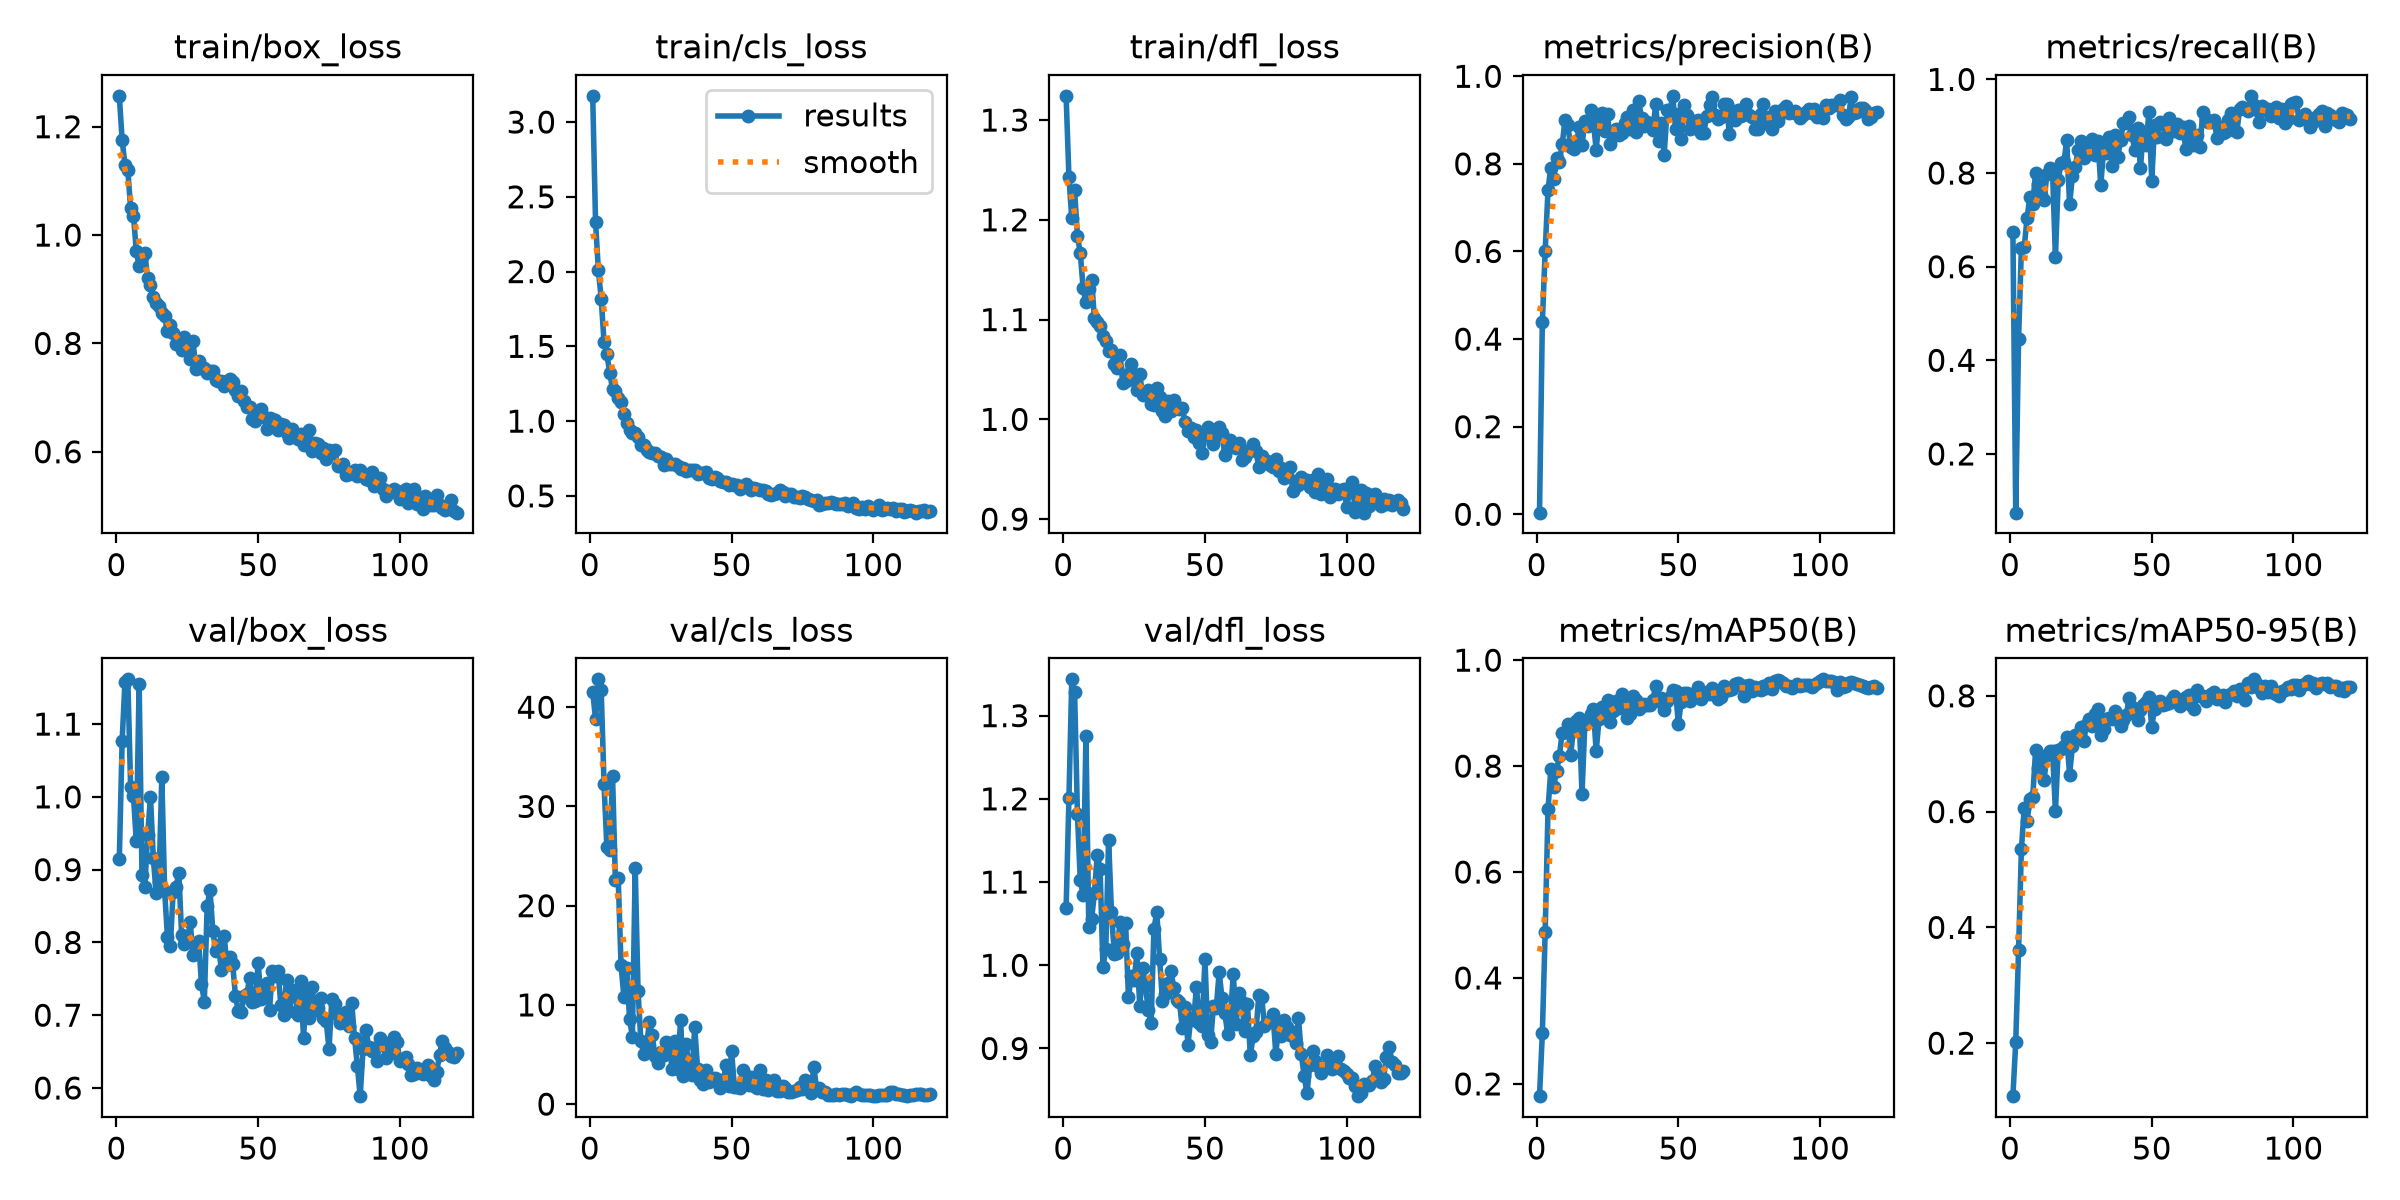

Data behind this chart, as committed beside it:
epoch, time, train/box_loss, train/cls_loss, train/dfl_loss, metrics/precision(B), metrics/recall(B), metrics/mAP50(B), metrics/mAP50-95(B), val/box_loss, val/cls_loss, val/dfl_loss, lr/pg0, lr/pg1, lr/pg2
1, 7.246, 1.257, 3.175, 1.324, 0.0037, 0.6745, 0.1769, 0.1085, 0.9141, 41.54, 1.069, 0.0003462, 0.0003462, 0.0003462
2, 12.78, 1.176, 2.333, 1.243, 0.4386, 0.07456, 0.2954, 0.2021, 1.077, 38.81, 1.201, 0.0007011, 0.0007011, 0.0007011
3, 18.31, 1.129, 2.008, 1.201, 0.6008, 0.4449, 0.4869, 0.3612, 1.158, 42.81, 1.344, 0.001056, 0.001056, 0.001056
4, 23.97, 1.12, 1.819, 1.229, 0.7413, 0.6407, 0.7181, 0.535, 1.161, 41.73, 1.328, 0.001064, 0.001064, 0.001064
5, 29.57, 1.049, 1.528, 1.184, 0.7917, 0.6419, 0.7944, 0.6068, 1.013, 32.25, 1.181, 0.001063, 0.001063, 0.001063
6, 35.24, 1.036, 1.449, 1.167, 0.7657, 0.7044, 0.761, 0.583, 1.001, 25.87, 1.102, 0.001061, 0.001061, 0.001061
7, 40.76, 0.9704, 1.325, 1.132, 0.814, 0.7491, 0.7904, 0.6225, 0.9388, 25.57, 1.084, 0.001059, 0.001059, 0.001059
8, 46.35, 0.9426, 1.214, 1.117, 0.8045, 0.7338, 0.819, 0.6259, 1.155, 33.08, 1.276, 0.001057, 0.001057, 0.001057
9, 51.95, 0.9594, 1.199, 1.13, 0.8443, 0.801, 0.8628, 0.7056, 0.8921, 22.57, 1.047, 0.001054, 0.001054, 0.001054
10, 57.61, 0.9665, 1.157, 1.14, 0.8994, 0.7768, 0.8635, 0.6745, 0.8765, 22.75, 1.056, 0.001052, 0.001052, 0.001052
11, 63.23, 0.9201, 1.126, 1.101, 0.8886, 0.7526, 0.88, 0.6891, 0.9471, 14.04, 1.087, 0.001048, 0.001048, 0.001048
12, 68.87, 0.9085, 1.05, 1.098, 0.8382, 0.7419, 0.8207, 0.655, 1, 10.81, 1.133, 0.001045, 0.001045, 0.001045
13, 74.5, 0.885, 0.9855, 1.094, 0.833, 0.797, 0.8714, 0.6971, 0.9157, 13.72, 1.115, 0.001041, 0.001041, 0.001041
14, 80.13, 0.8738, 0.9419, 1.084, 0.8455, 0.8115, 0.8848, 0.7051, 0.8672, 8.601, 0.9975, 0.001037, 0.001037, 0.001037
15, 85.74, 0.8693, 0.9187, 1.079, 0.8839, 0.8012, 0.8915, 0.7042, 0.8833, 6.776, 1.02, 0.001033, 0.001033, 0.001033
16, 91.39, 0.857, 0.9229, 1.068, 0.8423, 0.6203, 0.7476, 0.6005, 1.027, 23.79, 1.151, 0.001028, 0.001028, 0.001028
17, 97.06, 0.8509, 0.8931, 1.07, 0.8975, 0.7847, 0.8802, 0.7069, 0.8708, 11.38, 1.065, 0.001023, 0.001023, 0.001023
18, 102.7, 0.8229, 0.8414, 1.056, 0.8876, 0.8219, 0.8861, 0.7085, 0.8068, 6.331, 1.014, 0.001017, 0.001017, 0.001017
19, 108.4, 0.8333, 0.8372, 1.051, 0.9228, 0.8242, 0.8989, 0.7139, 0.7953, 5.09, 1.015, 0.001012, 0.001012, 0.001012
20, 114.3, 0.8191, 0.8086, 1.065, 0.8965, 0.87, 0.9086, 0.7292, 0.869, 5.839, 1.052, 0.001006, 0.001006, 0.001006
21, 120.4, 0.7991, 0.7944, 1.037, 0.8324, 0.733, 0.8276, 0.664, 0.8756, 8.243, 1.025, 0.0009996, 0.0009996, 0.0009996
22, 126.2, 0.8045, 0.7889, 1.039, 0.9027, 0.7937, 0.8885, 0.7125, 0.896, 6.94, 1.051, 0.000993, 0.000993, 0.000993
23, 131.5, 0.7884, 0.7865, 1.045, 0.9161, 0.8135, 0.912, 0.7316, 0.8096, 4.837, 0.9613, 0.0009862, 0.0009862, 0.0009862
24, 137, 0.8124, 0.7655, 1.056, 0.8761, 0.8487, 0.8959, 0.7326, 0.798, 4.195, 0.9871, 0.000979, 0.000979, 0.000979
25, 143.2, 0.7998, 0.7609, 1.039, 0.9141, 0.8676, 0.9248, 0.7469, 0.8001, 5.208, 0.9828, 0.0009716, 0.0009716, 0.0009716
26, 149, 0.7708, 0.7089, 1.029, 0.8449, 0.8332, 0.8832, 0.7214, 0.8283, 4.929, 1.015, 0.000964, 0.000964, 0.000964
27, 154.6, 0.8045, 0.7439, 1.045, 0.8647, 0.8513, 0.9041, 0.7519, 0.7829, 6.225, 0.9507, 0.000956, 0.000956, 0.000956
28, 160.2, 0.7535, 0.7117, 1.024, 0.8799, 0.8512, 0.9234, 0.7591, 0.7994, 6.117, 0.9965, 0.0009478, 0.0009478, 0.0009478
29, 165.8, 0.7669, 0.7157, 1.026, 0.866, 0.8727, 0.9096, 0.7477, 0.8013, 3.538, 0.9751, 0.0009394, 0.0009394, 0.0009394
30, 171.3, 0.7551, 0.7139, 1.029, 0.8697, 0.8392, 0.9361, 0.7692, 0.7432, 6.317, 0.9457, 0.0009307, 0.0009307, 0.0009307
31, 176.9, 0.7552, 0.6988, 1.015, 0.8929, 0.8686, 0.9211, 0.7768, 0.7187, 3.535, 0.9308, 0.0009217, 0.0009217, 0.0009217
32, 182.4, 0.745, 0.6798, 1.015, 0.9059, 0.774, 0.8905, 0.7323, 0.8498, 8.445, 1.044, 0.0009125, 0.0009125, 0.0009125
33, 188, 0.7497, 0.6856, 1.031, 0.8801, 0.8488, 0.8991, 0.7436, 0.8718, 2.788, 1.064, 0.0009031, 0.0009031, 0.0009031
34, 193.6, 0.7486, 0.6697, 1.023, 0.9232, 0.8432, 0.9329, 0.7608, 0.8161, 6.093, 1.008, 0.0008935, 0.0008935, 0.0008935
35, 199.1, 0.7333, 0.6728, 1.009, 0.8728, 0.8776, 0.9256, 0.7613, 0.7882, 3.486, 0.9567, 0.0008836, 0.0008836, 0.0008836
36, 204.6, 0.7311, 0.6731, 1.003, 0.9436, 0.8156, 0.9077, 0.7599, 0.7967, 2.899, 0.9657, 0.0008735, 0.0008735, 0.0008735
37, 210.2, 0.7299, 0.6731, 1.018, 0.9052, 0.8807, 0.914, 0.7735, 0.7623, 7.748, 0.9786, 0.0008632, 0.0008632, 0.0008632
38, 215.9, 0.7209, 0.6457, 1.008, 0.8868, 0.8339, 0.9166, 0.7656, 0.8083, 3.587, 0.9931, 0.0008528, 0.0008528, 0.0008528
39, 221.5, 0.7297, 0.6536, 1.019, 0.8947, 0.8697, 0.9154, 0.7485, 0.7689, 2.405, 0.973, 0.0008421, 0.0008421, 0.0008421
40, 227.1, 0.7336, 0.6545, 1.011, 0.8884, 0.9075, 0.9145, 0.7589, 0.78, 2.04, 0.9578, 0.0008313, 0.0008313, 0.0008313
41, 232.6, 0.7281, 0.6603, 1.011, 0.877, 0.9059, 0.9255, 0.767, 0.7701, 3.473, 0.9561, 0.0008202, 0.0008202, 0.0008202
42, 238.2, 0.7143, 0.6187, 1.011, 0.9373, 0.9187, 0.9515, 0.7962, 0.7261, 2.264, 0.9244, 0.0008091, 0.0008091, 0.0008091
43, 243.9, 0.703, 0.6122, 0.9974, 0.853, 0.8822, 0.9231, 0.7815, 0.7063, 2.434, 0.9496, 0.0007977, 0.0007977, 0.0007977
44, 249.4, 0.713, 0.6261, 0.9878, 0.8943, 0.8489, 0.9276, 0.7693, 0.7038, 2.583, 0.9048, 0.0007862, 0.0007862, 0.0007862
45, 255, 0.6938, 0.6228, 0.9913, 0.8211, 0.8961, 0.906, 0.7587, 0.7258, 2.523, 0.937, 0.0007746, 0.0007746, 0.0007746
46, 260.5, 0.6818, 0.598, 0.9826, 0.9221, 0.8098, 0.9232, 0.7751, 0.7293, 1.647, 0.9341, 0.0007628, 0.0007628, 0.0007628
47, 266.1, 0.683, 0.5951, 0.9894, 0.9203, 0.8883, 0.9301, 0.7846, 0.7507, 2.144, 0.9744, 0.0007509, 0.0007509, 0.0007509
48, 271.7, 0.6613, 0.5912, 0.9761, 0.9554, 0.8607, 0.9438, 0.7895, 0.7185, 3.953, 0.931, 0.0007388, 0.0007388, 0.0007388
49, 277.3, 0.656, 0.5761, 0.9664, 0.8801, 0.9294, 0.9427, 0.7976, 0.7197, 1.806, 0.9273, 0.0007267, 0.0007267, 0.0007267
50, 282.9, 0.6718, 0.5818, 0.9847, 0.9131, 0.7829, 0.8797, 0.747, 0.7718, 5.306, 1.008, 0.0007144, 0.0007144, 0.0007144
51, 288.4, 0.6789, 0.5733, 0.9924, 0.8578, 0.9036, 0.9219, 0.7779, 0.722, 1.759, 0.9156, 0.0007021, 0.0007021, 0.0007021
52, 293.9, 0.6647, 0.5711, 0.9842, 0.935, 0.8762, 0.9375, 0.7898, 0.7297, 1.703, 0.9083, 0.0006897, 0.0006897, 0.0006897
53, 299.5, 0.6421, 0.5461, 0.9753, 0.9119, 0.9081, 0.9382, 0.7903, 0.7438, 1.648, 0.9513, 0.0006772, 0.0006772, 0.0006772
54, 305, 0.6615, 0.558, 0.9836, 0.8785, 0.9072, 0.9232, 0.7848, 0.7074, 3.46, 0.949, 0.0006646, 0.0006646, 0.0006646
55, 310.6, 0.6608, 0.5773, 0.9923, 0.897, 0.8731, 0.9324, 0.7866, 0.7606, 2.825, 0.9917, 0.0006519, 0.0006519, 0.0006519
56, 316.2, 0.6594, 0.559, 0.9858, 0.8828, 0.917, 0.93, 0.7883, 0.7533, 1.891, 0.9611, 0.0006392, 0.0006392, 0.0006392
57, 321.7, 0.6404, 0.5423, 0.9641, 0.899, 0.9007, 0.9491, 0.7937, 0.7611, 2.687, 0.9424, 0.0006265, 0.0006265, 0.0006265
58, 327.3, 0.6512, 0.5549, 0.9716, 0.8716, 0.8899, 0.9271, 0.7999, 0.7143, 1.792, 0.918, 0.0006137, 0.0006137, 0.0006137
59, 332.8, 0.6493, 0.5471, 0.9793, 0.8709, 0.9055, 0.9342, 0.7919, 0.7006, 1.606, 0.9396, 0.0006009, 0.0006009, 0.0006009
60, 338.3, 0.6345, 0.54, 0.9728, 0.9104, 0.8857, 0.9399, 0.7825, 0.7488, 3.399, 0.9893, 0.0005881, 0.0005881, 0.0005881
... 60 more rows
